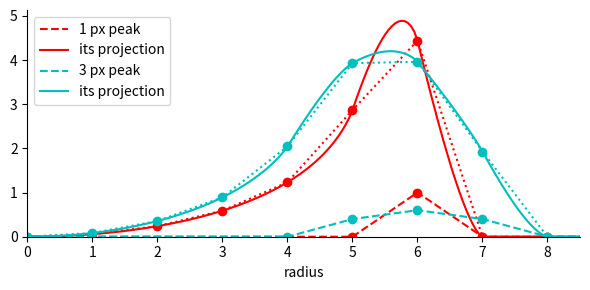

Python code for this plot:
import numpy as np
from numpy import log, arctan2
import matplotlib.pyplot as plt

n = 2
R = 6
rmax = 8.5
samp = 20  # samples per 1 px

fig = plt.figure(figsize=(6, 3), frameon=False)

ax = plt.gca()
ax.spines['top'].set_visible(False)
ax.spines['right'].set_visible(False)

plt.xlim((0, rmax))
plt.xlabel('radius')

r = np.linspace(0, rmax, int(rmax * samp + 1))
r[0] = np.finfo(float).eps  # (to avoid division by 0)

def sqrtp(x):
    return np.sqrt(x, where=x > 0, out=np.zeros_like(x))

def F_1(z, rho):
    return 1/2 * z * rho / r + 1/2 * r * log(z + rho)

def F0(z, rho):
    return z

def F1(z, rho):
    return r * log(z + rho)

def F2(z, rho):
    return r * arctan2(z, r)

F = {-1: F_1, 0: F0, 1: F1, 2: F2}

def p(R, n):
    zRm1 = sqrtp((R - 1)**2 - r**2)
    zR   = sqrtp( R**2      - r**2)
    zRp1 = sqrtp((R + 1)**2 - r**2)

    rhoRm1 = np.maximum(r, R - 1)
    rhoR   = np.maximum(r, R    )
    rhoRp1 = np.maximum(r, R + 1)

    return 4 * (r * F[n - 1](zR, rhoR) - R * F[n](zR, rhoR)) - \
           2 * (r * F[n - 1](zRm1, rhoRm1) - (R - 1) * F[n](zRm1, rhoRm1)) - \
           2 * (r * F[n - 1](zRp1, rhoRp1) - (R + 1) * F[n](zRp1, rhoRp1))

plt.plot([-1, R - 1, R, R + 1, rmax + 1],
         [ 0,     0, 1,     0,        0],
         'ro--', label='1 px peak')
P = p(R, n)
plt.plot(r, P, 'r', label='its projection')
plt.plot(r[::samp], P[::samp], 'ro:')

plt.plot([-1, R - 2, R - 1,   R, R + 1, R + 2, rmax + 1],
         [ 0,     0,   0.4, 0.6,   0.4,     0,        0],
         'co--', label='3 px peak')
P = 0.4 * p(R - 1, n) + 0.6 * p(R, n) + 0.4 * p(R + 1, n)
plt.plot(r, P, 'c', label='its projection')
plt.plot(r[::samp], P[::samp], 'co:')

plt.ylim(bottom=0)

plt.legend(markerscale=0)
plt.tight_layout()

#plt.savefig('rbasex-peak.svg')
#plt.show()
